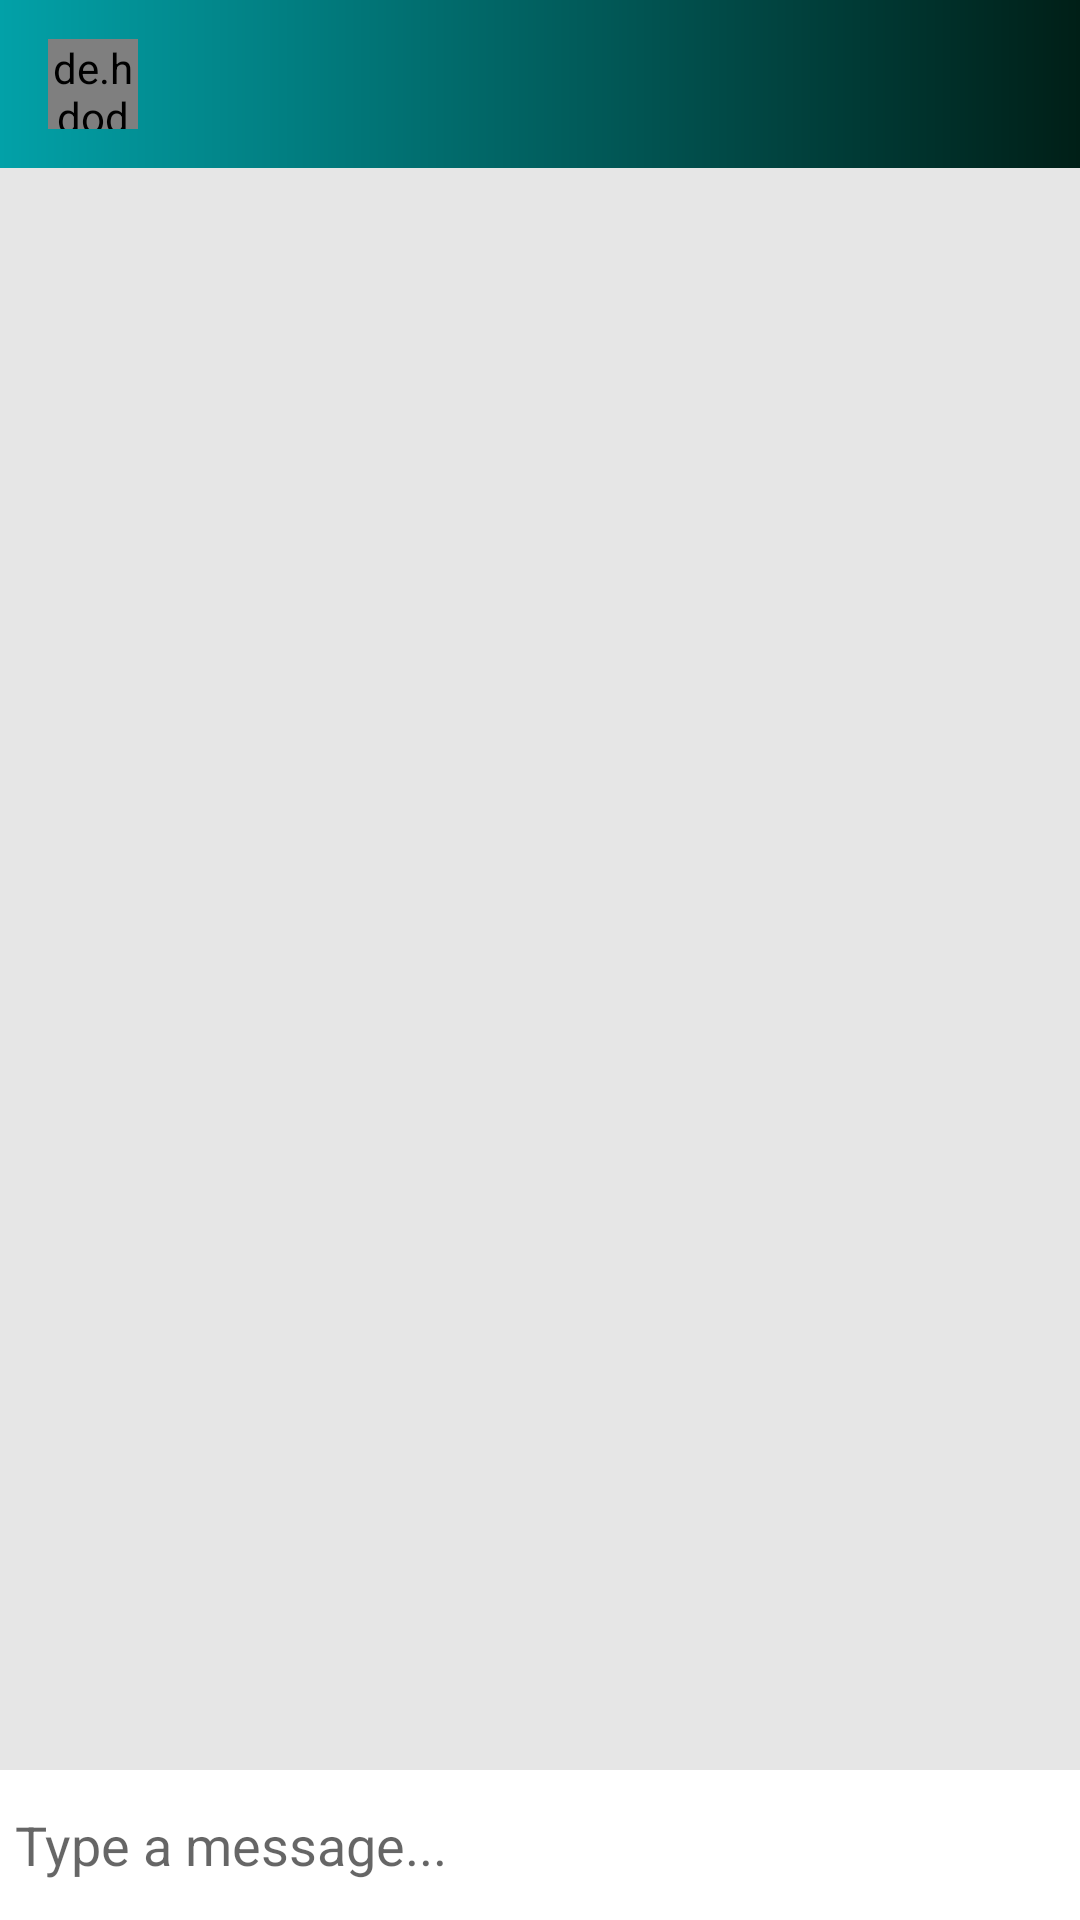

The Android layout XML behind this screen, and the referenced resources:
<!-- AndroidManifest.xml: application theme AppTheme -->
<!-- res/layout/activity_message.xml -->
<?xml version="1.0" encoding="utf-8"?>

<RelativeLayout xmlns:android="http://schemas.android.com/apk/res/android"
    xmlns:app="http://schemas.android.com/apk/res-auto"
    xmlns:tools="http://schemas.android.com/tools"
    android:layout_width="match_parent"
    android:layout_height="match_parent"
    android:background="#e6e6e6"
    tools:context=".ui.message.MessageActivity">

    <android.support.design.widget.AppBarLayout
        android:id="@+id/appbar"
        android:layout_width="match_parent"
        android:layout_height="wrap_content">

        <android.support.v7.widget.Toolbar
            android:id="@+id/tobar_message"
            android:layout_width="match_parent"
            android:layout_height="wrap_content"
            android:background="@drawable/bg_login"
            android:theme="@style/Base.ThemeOverlay.AppCompat.Dark.ActionBar"
            app:popupTheme="@style/ManuStyle">

            <de.hdodenhof.circleimageview.CircleImageView
                android:id="@+id/profile_imge_message"
                android:layout_width="30dp"
                android:layout_height="30dp" />

            <TextView
                android:id="@+id/main_username_message"
                android:layout_width="wrap_content"
                android:layout_height="wrap_content"
                android:layout_marginLeft="25dp"
                android:textColor="#fff"
                android:textStyle="bold" />

        </android.support.v7.widget.Toolbar>

    </android.support.design.widget.AppBarLayout>

    <android.support.v7.widget.RecyclerView
        android:id="@+id/recycleview_message"
        android:layout_width="match_parent"
        android:layout_height="match_parent"
        android:layout_above="@id/bottom_re"
        android:layout_below="@id/appbar">

    </android.support.v7.widget.RecyclerView>

    <RelativeLayout
        android:id="@+id/bottom_re"
        android:layout_width="match_parent"
        android:layout_height="wrap_content"
        android:layout_alignParentBottom="true"
        android:background="#fff"
        android:padding="5dp">

        <EditText
            android:id="@+id/edittext_sead"
            android:layout_width="match_parent"
            android:layout_height="wrap_content"
            android:layout_centerVertical="true"
            android:layout_toLeftOf="@id/btn_send"
            android:background="@android:color/transparent"
            android:hint="Type a message..." />

        <ImageButton
            android:id="@+id/btn_send"
            android:layout_width="40dp"
            android:layout_height="40dp"
            android:layout_alignParentEnd="true"
            android:layout_alignParentRight="true"
            android:background="@drawable/ic_action_name" />
    </RelativeLayout>

</RelativeLayout>
<!-- resources referenced by this layout -->
<resources>
  <!-- drawable bg_login (drawable) -->
  <?xml version="1.0" encoding="utf-8"?>
  
  <shape android:shape="rectangle" xmlns:android="http://schemas.android.com/apk/res/android">
  
      <gradient android:type="linear"
          android:endColor="#02A1A8"
          android:startColor="#001F17"
          android:angle="180"/>
  
  
  
  </shape>
  <style name="ManuStyle" parent="Theme.AppCompat.Light">
          <item name="android:background">@android:color/white</item>
      </style>
  <style name="AppTheme" parent="Theme.AppCompat.Light.NoActionBar">
          
          <item name="colorPrimary">@color/colorPrimary</item>
          <item name="colorPrimaryDark">@color/colorPrimaryDark</item>
          <item name="colorAccent">@color/colorAccent</item>
      </style>
  <color name="colorPrimary">#02A1A8</color>
  <color name="colorPrimaryDark">#00574B</color>
  <color name="colorAccent">#D81B60</color>
</resources>
